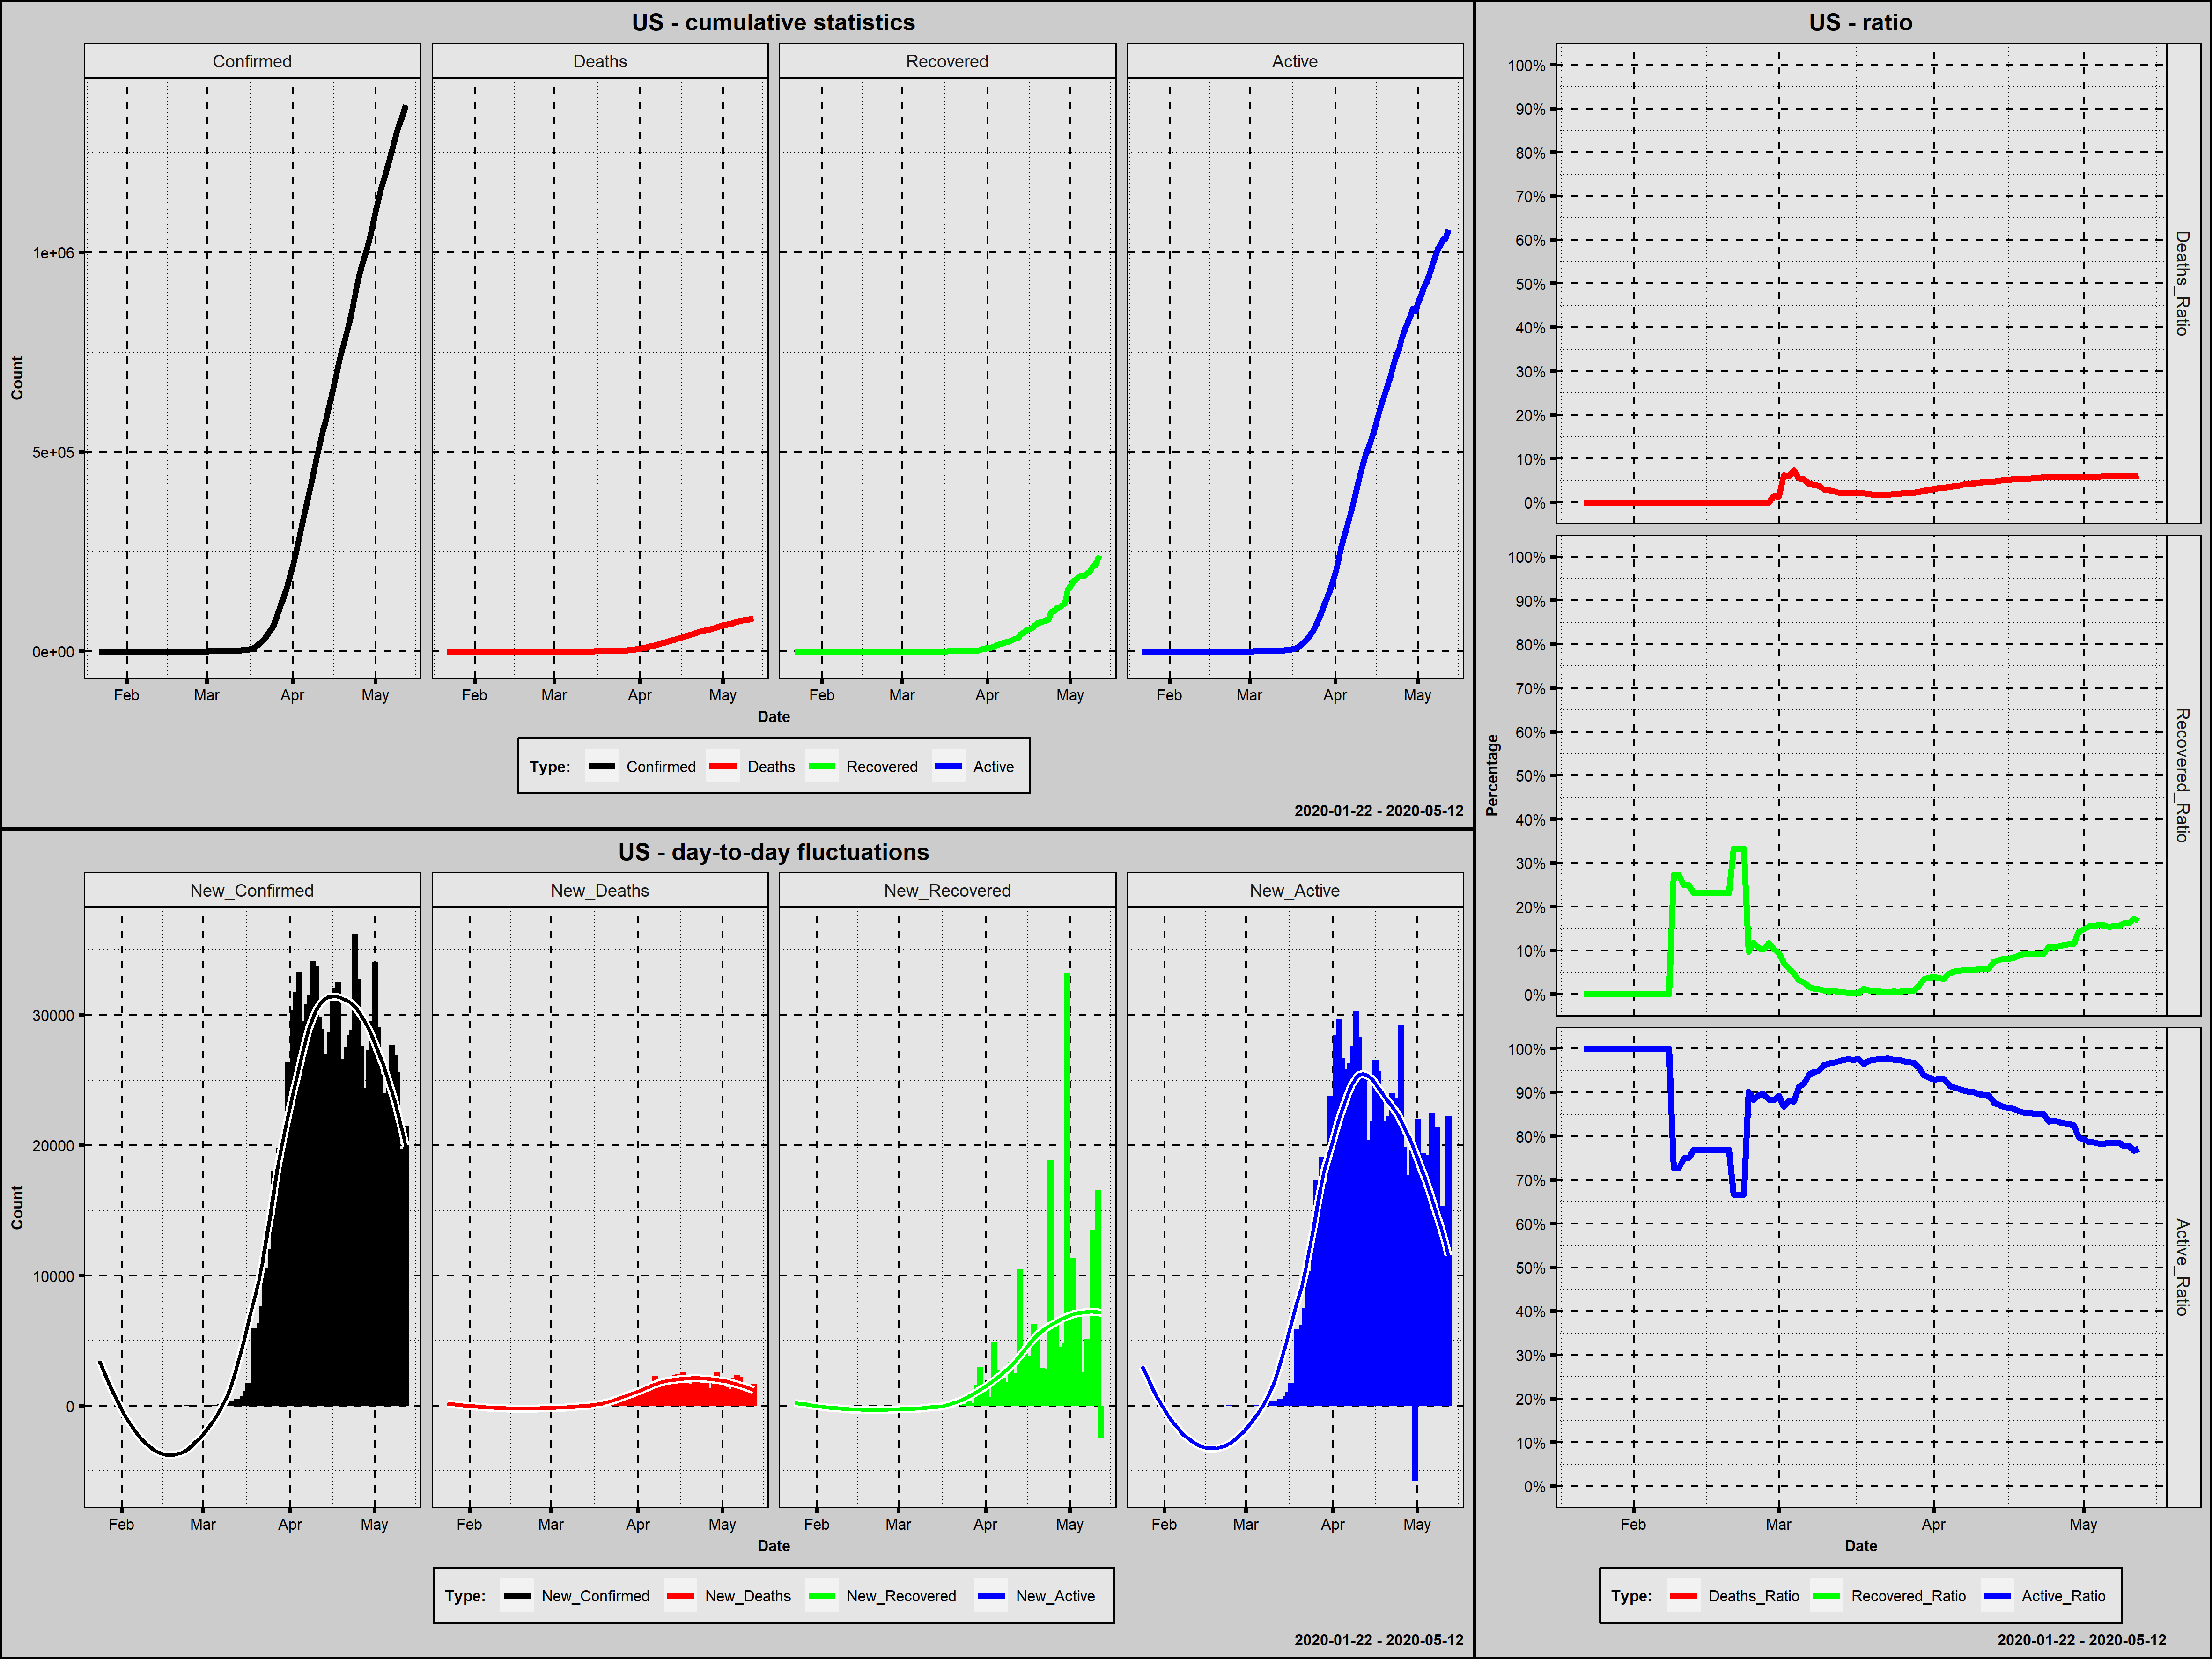

Values plotted in this chart, from the file beside it:
Country; Date; Confirmed; New_Confirmed; Deaths; New_Deaths; Recovered; New_Recovered; Active; New_Active; Year; Month; Day; Week_Day; Deaths_Ratio; Recovered_Ratio; Active_Ratio; Day_Since_1st_Confirmed; Day_Since_100st_Confirmed
US; 2020-01-22; 1; 0; 0; 0; 0; 0; 1; 0; 2020; January; 22; Wednesday; 0,0000; 0,0000; 1,0000; 1; 0
US; 2020-01-23; 1; 0; 0; 0; 0; 0; 1; 0; 2020; January; 23; Thursday; 0,0000; 0,0000; 1,0000; 2; 0
US; 2020-01-24; 2; 1; 0; 0; 0; 0; 2; 1; 2020; January; 24; Friday; 0,0000; 0,0000; 1,0000; 3; 0
US; 2020-01-25; 2; 0; 0; 0; 0; 0; 2; 0; 2020; January; 25; Saturday; 0,0000; 0,0000; 1,0000; 4; 0
US; 2020-01-26; 5; 3; 0; 0; 0; 0; 5; 3; 2020; January; 26; Sunday; 0,0000; 0,0000; 1,0000; 5; 0
US; 2020-01-27; 5; 0; 0; 0; 0; 0; 5; 0; 2020; January; 27; Monday; 0,0000; 0,0000; 1,0000; 6; 0
US; 2020-01-28; 5; 0; 0; 0; 0; 0; 5; 0; 2020; January; 28; Tuesday; 0,0000; 0,0000; 1,0000; 7; 0
US; 2020-01-29; 5; 0; 0; 0; 0; 0; 5; 0; 2020; January; 29; Wednesday; 0,0000; 0,0000; 1,0000; 8; 0
US; 2020-01-30; 5; 0; 0; 0; 0; 0; 5; 0; 2020; January; 30; Thursday; 0,0000; 0,0000; 1,0000; 9; 0
US; 2020-01-31; 7; 2; 0; 0; 0; 0; 7; 2; 2020; January; 31; Friday; 0,0000; 0,0000; 1,0000; 10; 0
US; 2020-02-01; 8; 1; 0; 0; 0; 0; 8; 1; 2020; February; 1; Saturday; 0,0000; 0,0000; 1,0000; 11; 0
US; 2020-02-02; 8; 0; 0; 0; 0; 0; 8; 0; 2020; February; 2; Sunday; 0,0000; 0,0000; 1,0000; 12; 0
US; 2020-02-03; 11; 3; 0; 0; 0; 0; 11; 3; 2020; February; 3; Monday; 0,0000; 0,0000; 1,0000; 13; 0
US; 2020-02-04; 11; 0; 0; 0; 0; 0; 11; 0; 2020; February; 4; Tuesday; 0,0000; 0,0000; 1,0000; 14; 0
US; 2020-02-05; 11; 0; 0; 0; 0; 0; 11; 0; 2020; February; 5; Wednesday; 0,0000; 0,0000; 1,0000; 15; 0
US; 2020-02-06; 11; 0; 0; 0; 0; 0; 11; 0; 2020; February; 6; Thursday; 0,0000; 0,0000; 1,0000; 16; 0
US; 2020-02-07; 11; 0; 0; 0; 0; 0; 11; 0; 2020; February; 7; Friday; 0,0000; 0,0000; 1,0000; 17; 0
US; 2020-02-08; 11; 0; 0; 0; 0; 0; 11; 0; 2020; February; 8; Saturday; 0,0000; 0,0000; 1,0000; 18; 0
US; 2020-02-09; 11; 0; 0; 0; 3; 3; 8; -3; 2020; February; 9; Sunday; 0,0000; 0,2727; 0,7273; 19; 0
US; 2020-02-10; 11; 0; 0; 0; 3; 0; 8; 0; 2020; February; 10; Monday; 0,0000; 0,2727; 0,7273; 20; 0
US; 2020-02-11; 12; 1; 0; 0; 3; 0; 9; 1; 2020; February; 11; Tuesday; 0,0000; 0,2500; 0,7500; 21; 0
US; 2020-02-12; 12; 0; 0; 0; 3; 0; 9; 0; 2020; February; 12; Wednesday; 0,0000; 0,2500; 0,7500; 22; 0
US; 2020-02-13; 13; 1; 0; 0; 3; 0; 10; 1; 2020; February; 13; Thursday; 0,0000; 0,2308; 0,7692; 23; 0
US; 2020-02-14; 13; 0; 0; 0; 3; 0; 10; 0; 2020; February; 14; Friday; 0,0000; 0,2308; 0,7692; 24; 0
US; 2020-02-15; 13; 0; 0; 0; 3; 0; 10; 0; 2020; February; 15; Saturday; 0,0000; 0,2308; 0,7692; 25; 0
US; 2020-02-16; 13; 0; 0; 0; 3; 0; 10; 0; 2020; February; 16; Sunday; 0,0000; 0,2308; 0,7692; 26; 0
US; 2020-02-17; 13; 0; 0; 0; 3; 0; 10; 0; 2020; February; 17; Monday; 0,0000; 0,2308; 0,7692; 27; 0
US; 2020-02-18; 13; 0; 0; 0; 3; 0; 10; 0; 2020; February; 18; Tuesday; 0,0000; 0,2308; 0,7692; 28; 0
US; 2020-02-19; 13; 0; 0; 0; 3; 0; 10; 0; 2020; February; 19; Wednesday; 0,0000; 0,2308; 0,7692; 29; 0
US; 2020-02-20; 13; 0; 0; 0; 3; 0; 10; 0; 2020; February; 20; Thursday; 0,0000; 0,2308; 0,7692; 30; 0
US; 2020-02-21; 15; 2; 0; 0; 5; 2; 10; 0; 2020; February; 21; Friday; 0,0000; 0,3333; 0,6667; 31; 0
US; 2020-02-22; 15; 0; 0; 0; 5; 0; 10; 0; 2020; February; 22; Saturday; 0,0000; 0,3333; 0,6667; 32; 0
US; 2020-02-23; 15; 0; 0; 0; 5; 0; 10; 0; 2020; February; 23; Sunday; 0,0000; 0,3333; 0,6667; 33; 0
US; 2020-02-24; 51; 36; 0; 0; 5; 0; 46; 36; 2020; February; 24; Monday; 0,0000; 0,0980; 0,9020; 34; 0
US; 2020-02-25; 51; 0; 0; 0; 6; 1; 45; -1; 2020; February; 25; Tuesday; 0,0000; 0,1176; 0,8824; 35; 0
US; 2020-02-26; 57; 6; 0; 0; 6; 0; 51; 6; 2020; February; 26; Wednesday; 0,0000; 0,1053; 0,8947; 36; 0
US; 2020-02-27; 58; 1; 0; 0; 6; 0; 52; 1; 2020; February; 27; Thursday; 0,0000; 0,1034; 0,8966; 37; 0
US; 2020-02-28; 60; 2; 0; 0; 7; 1; 53; 1; 2020; February; 28; Friday; 0,0000; 0,1167; 0,8833; 38; 0
US; 2020-02-29; 68; 8; 1; 1; 7; 0; 60; 7; 2020; February; 29; Saturday; 0,0147; 0,1029; 0,8824; 39; 0
US; 2020-03-01; 74; 6; 1; 0; 7; 0; 66; 6; 2020; March; 1; Sunday; 0,0135; 0,0946; 0,8919; 40; 0
US; 2020-03-02; 98; 24; 6; 5; 7; 0; 85; 19; 2020; March; 2; Monday; 0,0612; 0,0714; 0,8673; 41; 0
US; 2020-03-03; 118; 20; 7; 1; 7; 0; 104; 19; 2020; March; 3; Tuesday; 0,0593; 0,0593; 0,8814; 42; 1
US; 2020-03-04; 149; 31; 11; 4; 7; 0; 131; 27; 2020; March; 4; Wednesday; 0,0738; 0,0470; 0,8792; 43; 2
US; 2020-03-05; 217; 68; 12; 1; 7; 0; 198; 67; 2020; March; 5; Thursday; 0,0553; 0,0323; 0,9124; 44; 3
US; 2020-03-06; 262; 45; 14; 2; 7; 0; 241; 43; 2020; March; 6; Friday; 0,0534; 0,0267; 0,9198; 45; 4
US; 2020-03-07; 402; 140; 17; 3; 7; 0; 378; 137; 2020; March; 7; Saturday; 0,0423; 0,0174; 0,9403; 46; 5
US; 2020-03-08; 518; 116; 21; 4; 7; 0; 490; 112; 2020; March; 8; Sunday; 0,0405; 0,0135; 0,9459; 47; 6
US; 2020-03-09; 583; 65; 22; 1; 7; 0; 554; 64; 2020; March; 9; Monday; 0,0377; 0,0120; 0,9503; 48; 7
US; 2020-03-10; 959; 376; 28; 6; 8; 1; 923; 369; 2020; March; 10; Tuesday; 0,0292; 0,0083; 0,9625; 49; 8
US; 2020-03-11; 1281; 322; 36; 8; 8; 0; 1237; 314; 2020; March; 11; Wednesday; 0,0281; 0,0062; 0,9657; 50; 9
US; 2020-03-12; 1663; 382; 41; 5; 12; 4; 1610; 373; 2020; March; 12; Thursday; 0,0247; 0,0072; 0,9681; 51; 10
US; 2020-03-13; 2179; 516; 49; 8; 12; 0; 2118; 508; 2020; March; 13; Friday; 0,0225; 0,0055; 0,9720; 52; 11
US; 2020-03-14; 2727; 548; 58; 9; 12; 0; 2657; 539; 2020; March; 14; Saturday; 0,0213; 0,0044; 0,9743; 53; 12
US; 2020-03-15; 3499; 772; 73; 15; 12; 0; 3414; 757; 2020; March; 15; Sunday; 0,0209; 0,0034; 0,9757; 54; 13
US; 2020-03-16; 4632; 1133; 99; 26; 17; 5; 4516; 1102; 2020; March; 16; Monday; 0,0214; 0,0037; 0,9750; 55; 14
US; 2020-03-17; 6421; 1789; 133; 34; 17; 0; 6271; 1755; 2020; March; 17; Tuesday; 0,0207; 0,0026; 0,9766; 56; 15
US; 2020-03-18; 7783; 1362; 164; 31; 105; 88; 7514; 1243; 2020; March; 18; Wednesday; 0,0211; 0,0135; 0,9654; 57; 16
US; 2020-03-19; 13747; 5964; 258; 94; 121; 16; 13368; 5854; 2020; March; 19; Thursday; 0,0188; 0,0088; 0,9724; 58; 17
US; 2020-03-20; 19273; 5526; 349; 91; 147; 26; 18777; 5409; 2020; March; 20; Friday; 0,0181; 0,0076; 0,9743; 59; 18
US; 2020-03-21; 25600; 6327; 442; 93; 176; 29; 24982; 6205; 2020; March; 21; Saturday; 0,0173; 0,0069; 0,9759; 60; 19
... 52 more rows
